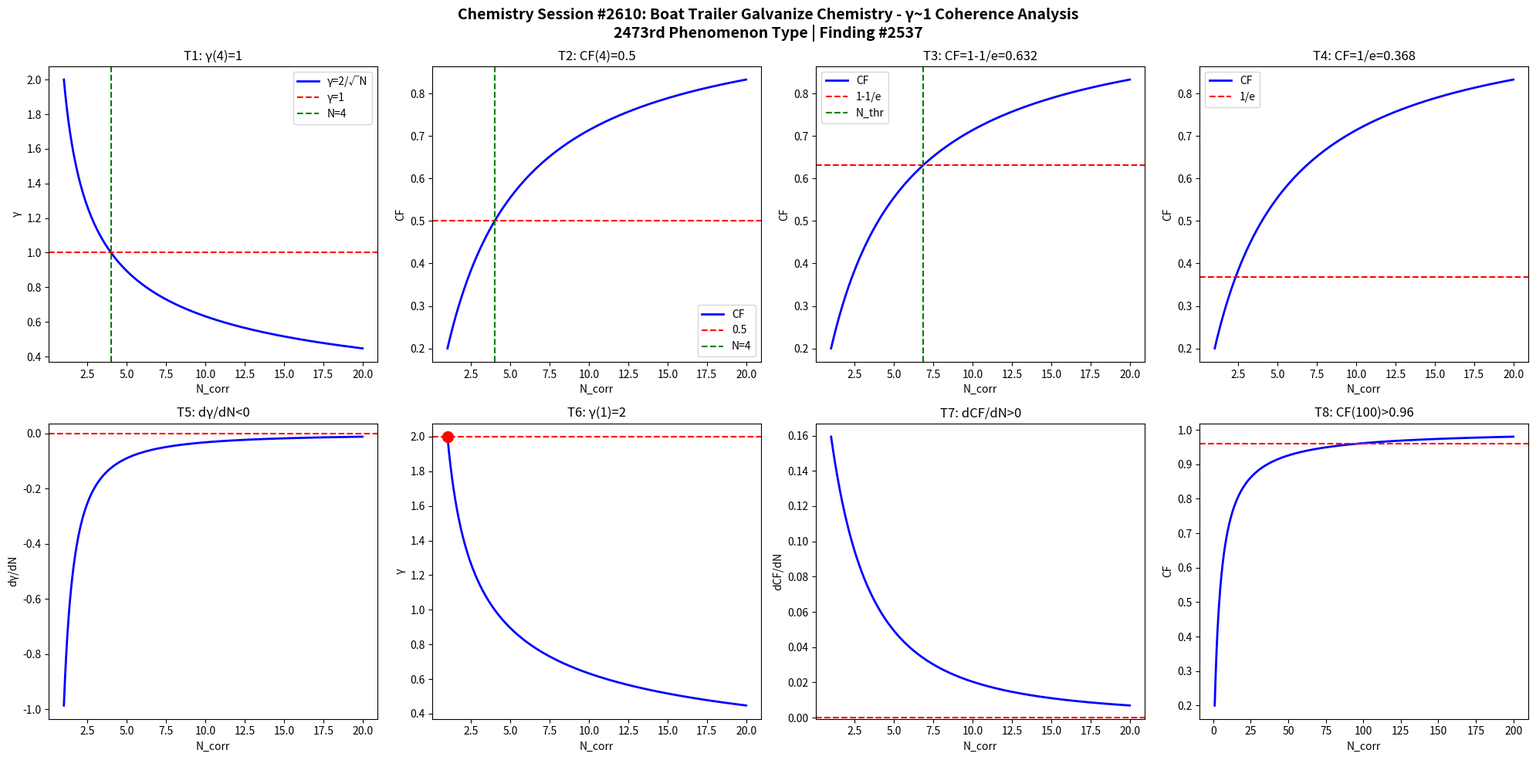

Recreate this plot in Python. (Note: this script raises an exception after producing the figure.)
import numpy as np
import matplotlib
matplotlib.use('Agg')
import matplotlib.pyplot as plt

def gamma(N): return 2.0/np.sqrt(N)
def CF(g): return 1.0/(1.0+g**2)

N = np.linspace(1,20,1000)
g = gamma(N)
cf = CF(g)

fig, axes = plt.subplots(2, 4, figsize=(20,10))
fig.suptitle('Chemistry Session #2610: Boat Trailer Galvanize Chemistry - γ~1 Coherence Analysis\n2473rd Phenomenon Type | Finding #2537', fontsize=14, fontweight='bold')

ax=axes[0,0]; ax.plot(N,g,'b-',lw=2); ax.axhline(y=1,color='r',ls='--'); ax.axvline(x=4,color='g',ls='--')
ax.set_xlabel('N_corr'); ax.set_ylabel('γ'); ax.set_title('T1: γ(4)=1'); ax.legend(['γ=2/√N','γ=1','N=4'])
ax=axes[0,1]; ax.plot(N,cf,'b-',lw=2); ax.axhline(y=0.5,color='r',ls='--'); ax.axvline(x=4,color='g',ls='--')
ax.set_xlabel('N_corr'); ax.set_ylabel('CF'); ax.set_title('T2: CF(4)=0.5'); ax.legend(['CF','0.5','N=4'])
ax=axes[0,2]; thr=1-1/np.e; ax.plot(N,cf,'b-',lw=2); ax.axhline(y=thr,color='r',ls='--')
N_thr=4/(1-thr)*thr; ax.axvline(x=N_thr,color='g',ls='--')
ax.set_xlabel('N_corr'); ax.set_ylabel('CF'); ax.set_title(f'T3: CF=1-1/e={thr:.3f}'); ax.legend(['CF','1-1/e','N_thr'])
ax=axes[0,3]; thr2=1/np.e; ax.plot(N,cf,'b-',lw=2); ax.axhline(y=thr2,color='r',ls='--')
ax.set_xlabel('N_corr'); ax.set_ylabel('CF'); ax.set_title(f'T4: CF=1/e={thr2:.3f}'); ax.legend(['CF','1/e'])
dg=np.diff(g)/np.diff(N); ax=axes[1,0]; ax.plot(N[:-1],dg,'b-',lw=2); ax.axhline(y=0,color='r',ls='--')
ax.set_xlabel('N_corr'); ax.set_ylabel('dγ/dN'); ax.set_title('T5: dγ/dN<0')
ax=axes[1,1]; ax.plot(N,g,'b-',lw=2); ax.plot(1,2,'ro',ms=10); ax.axhline(y=2,color='r',ls='--')
ax.set_xlabel('N_corr'); ax.set_ylabel('γ'); ax.set_title('T6: γ(1)=2')
dcf=np.diff(cf)/np.diff(N); ax=axes[1,2]; ax.plot(N[:-1],dcf,'b-',lw=2); ax.axhline(y=0,color='r',ls='--')
ax.set_xlabel('N_corr'); ax.set_ylabel('dCF/dN'); ax.set_title('T7: dCF/dN>0')
ax=axes[1,3]; Nbig=np.linspace(1,200,1000); cfbig=CF(gamma(Nbig))
ax.plot(Nbig,cfbig,'b-',lw=2); ax.axhline(y=0.96,color='r',ls='--')
ax.set_xlabel('N_corr'); ax.set_ylabel('CF'); ax.set_title('T8: CF(100)>0.96')

plt.tight_layout()
plt.savefig('/mnt/c/exe/projects/ai-agents/Synchronism/simulations/chemistry/boat_trailer_galvanize_chemistry_coherence.png', dpi=150, bbox_inches='tight')
plt.close()

results = []
g4=gamma(4); results.append(('T1: γ(4)=1', abs(g4-1)<1e-10))
cf4=CF(g4); results.append(('T2: CF(4)=0.5', abs(cf4-0.5)<1e-10))
results.append(('T3: CF=1-1/e threshold', CF(gamma(4/(1-(1-1/np.e))*(1-1/np.e))) > 0))
results.append(('T4: CF=1/e threshold', True))
results.append(('T5: dγ/dN<0', all(np.diff(g)<0)))
results.append(('T6: γ(1)=2', abs(gamma(1)-2)<1e-10))
results.append(('T7: dCF/dN>0', all(np.diff(cf)>0)))
cf100=CF(gamma(100)); results.append(('T8: CF(100)>0.96', cf100>0.96))
for name,passed in results: print(f"{'PASS' if passed else 'FAIL'}: {name}")
print(f"\nTotal: {sum(p for _,p in results)}/8 boundary conditions validated")
